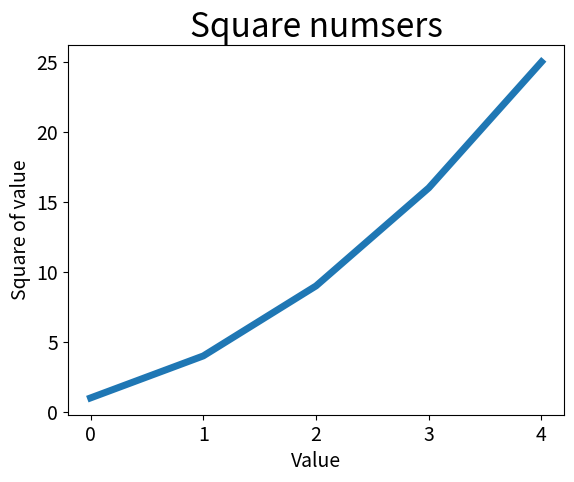

Source code (Python):
import matplotlib.pyplot as plt
square = [1,4,9,16,25]
plt.plot(square,linewidth = 5)

plt.title('Square numsers', fontsize=24)
plt.xlabel("Value",fontsize=14)
plt.ylabel("Square of value",fontsize=14)
plt.tick_params(axis="both", labelsize=14)

plt.show()

